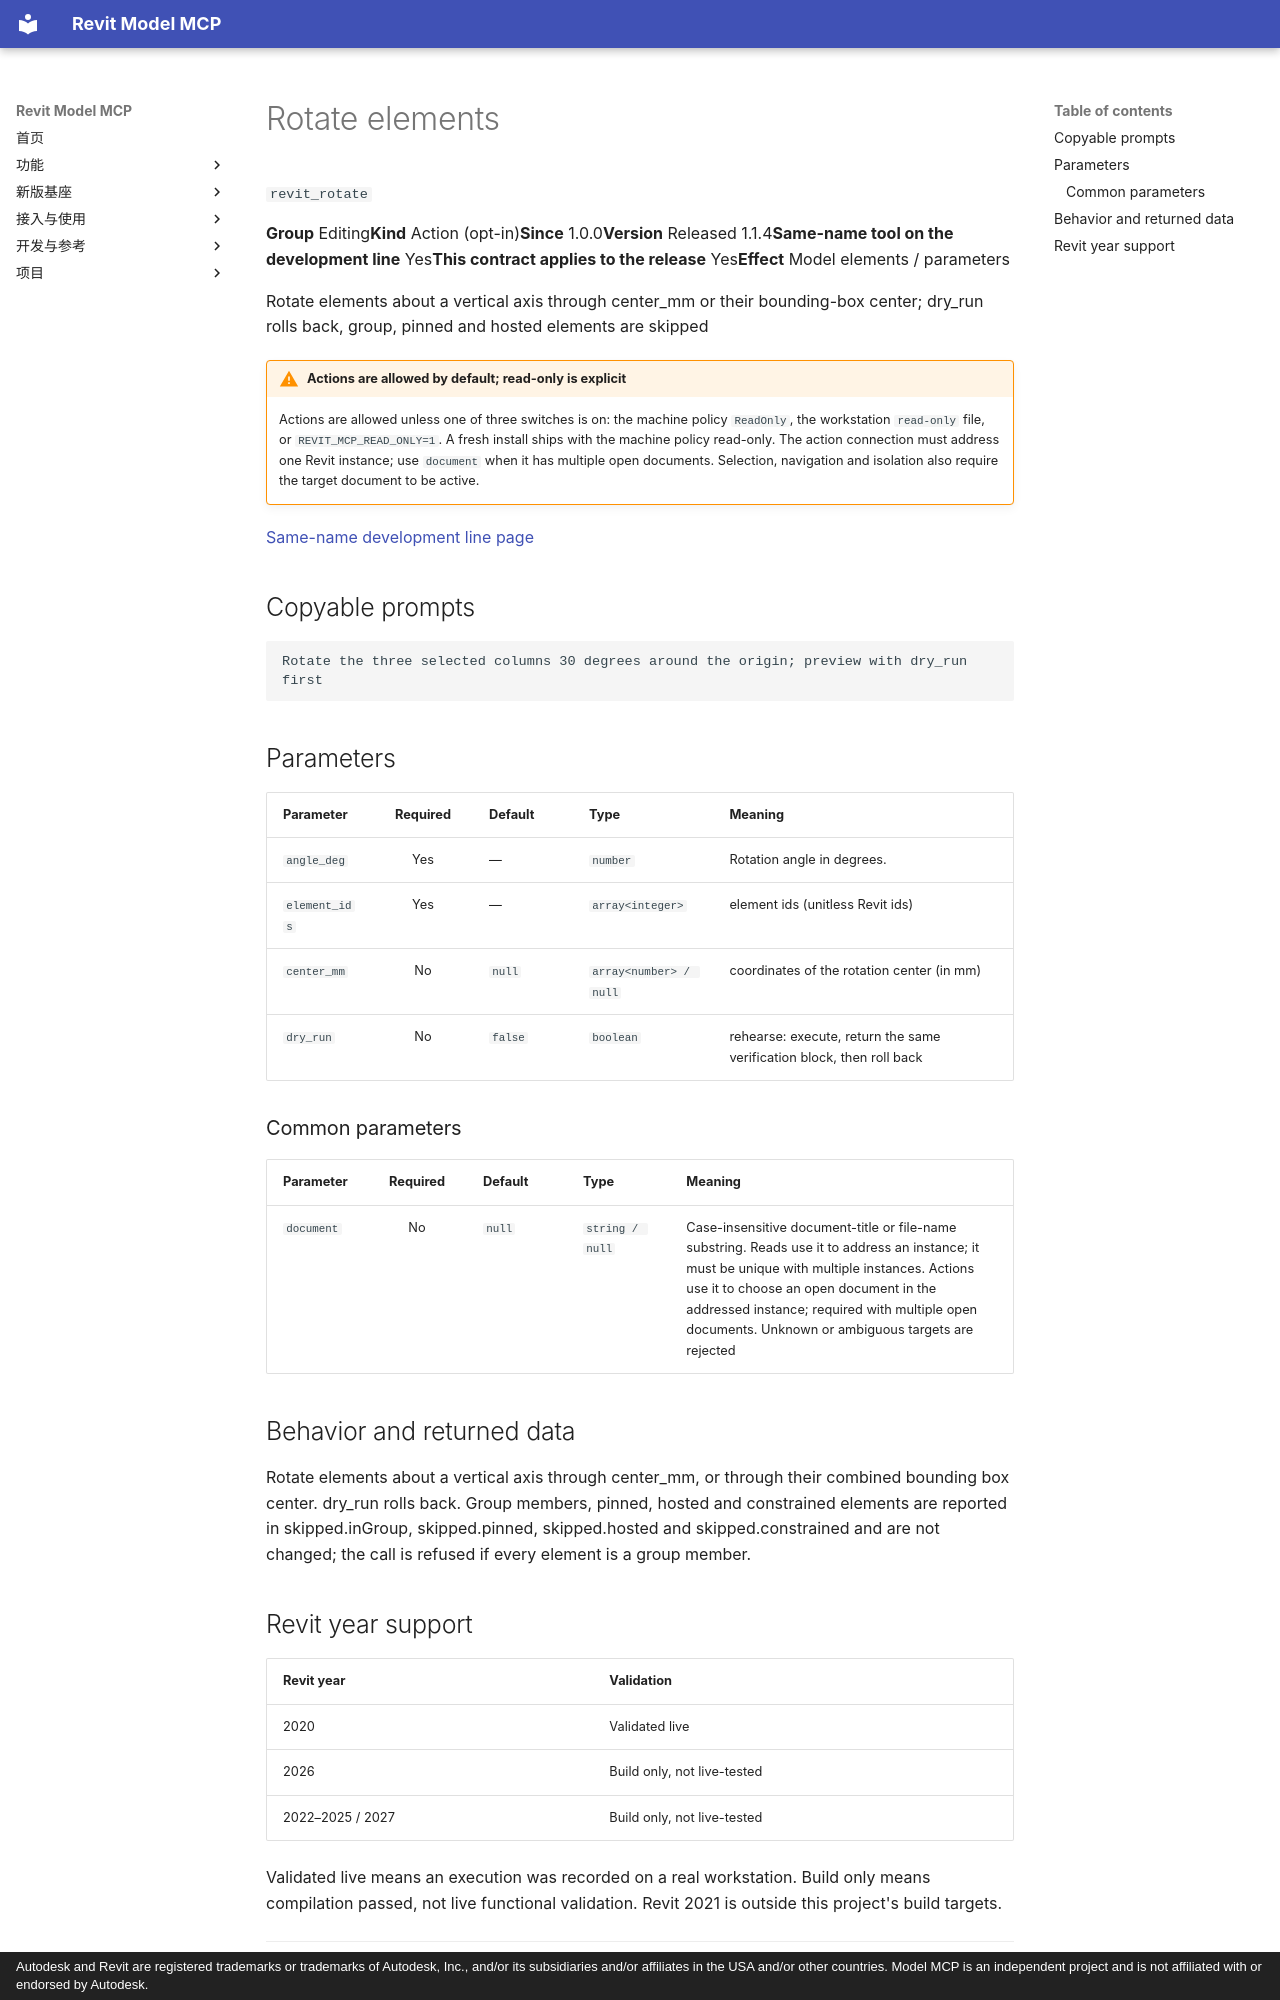

repository: vibe-bimer/smart-revit · page: features/revit_rotate.en/index.html · generator: mkdocs · copyright: Autodesk and Revit are registered trademarks or trademarks of Autodesk, Inc., and/or its subsidiaries and/or affiliates in the USA and/or other countries. Model MCP is an independent project and is not affiliated with or endorsed by Autodesk.

---
description: "Rotate elements about a vertical axis through center_mm or their bounding-box center; dry_run rolls back, group, pinned and hosted elements are skipped"
---

# Rotate elements

`revit_rotate`

<p class="facts"><span><b>Group</b> Editing</span><span><b>Kind</b> Action (opt-in)</span><span><b>Since</b> 1.0.0</span><span><b>Version</b> Released 1.1.4</span><span><b>Same-name tool on the development line</b> Yes</span><span><b>This contract applies to the release</b> Yes</span><span><b>Effect</b> Model elements / parameters</span></p>

Rotate elements about a vertical axis through center_mm or their bounding-box center; dry_run rolls back, group, pinned and hosted elements are skipped

!!! warning "Actions are allowed by default; read-only is explicit"
    Actions are allowed unless one of three switches is on: the machine policy `ReadOnly`, the workstation `read-only` file, or `REVIT_MCP_READ_ONLY=1`. A fresh install ships with the machine policy read-only. The action connection must address one Revit instance; use `document` when it has multiple open documents. Selection, navigation and isolation also require the target document to be active.

[Same-name development line page](../platform/revit_rotate.md)

## Copyable prompts {#prompts}

```text
Rotate the three selected columns 30 degrees around the origin; preview with dry_run first
```

## Parameters {#parameters}

<div class="rmc-tablewrap" markdown="1">

| Parameter {scope=col} | Required {scope=col} | Default {scope=col} | Type {scope=col} | Meaning {scope=col} |
| --- | :--: | --- | --- | --- |
| `angle_deg` | Yes | — | `number` | Rotation angle in degrees. |
| `element_ids` | Yes | — | `array<integer>` | element ids (unitless Revit ids) |
| `center_mm` | No | `null` | `array<number> / null` | coordinates of the rotation center (in mm) |
| `dry_run` | No | `false` | `boolean` | rehearse: execute, return the same verification block, then roll back |

</div>

### Common parameters {#common-parameters}

<div class="rmc-tablewrap" markdown="1">

| Parameter {scope=col} | Required {scope=col} | Default {scope=col} | Type {scope=col} | Meaning {scope=col} |
| --- | :--: | --- | --- | --- |
| `document` | No | `null` | `string / null` | Case-insensitive document-title or file-name substring. Reads use it to address an instance; it must be unique with multiple instances. Actions use it to choose an open document in the addressed instance; required with multiple open documents. Unknown or ambiguous targets are rejected |

</div>

## Behavior and returned data {#contract}

Rotate elements about a vertical axis through center_mm, or through their combined bounding box center. dry_run rolls back. Group members, pinned, hosted and constrained elements are reported in skipped.inGroup, skipped.pinned, skipped.hosted and skipped.constrained and are not changed; the call is refused if every element is a group member.
